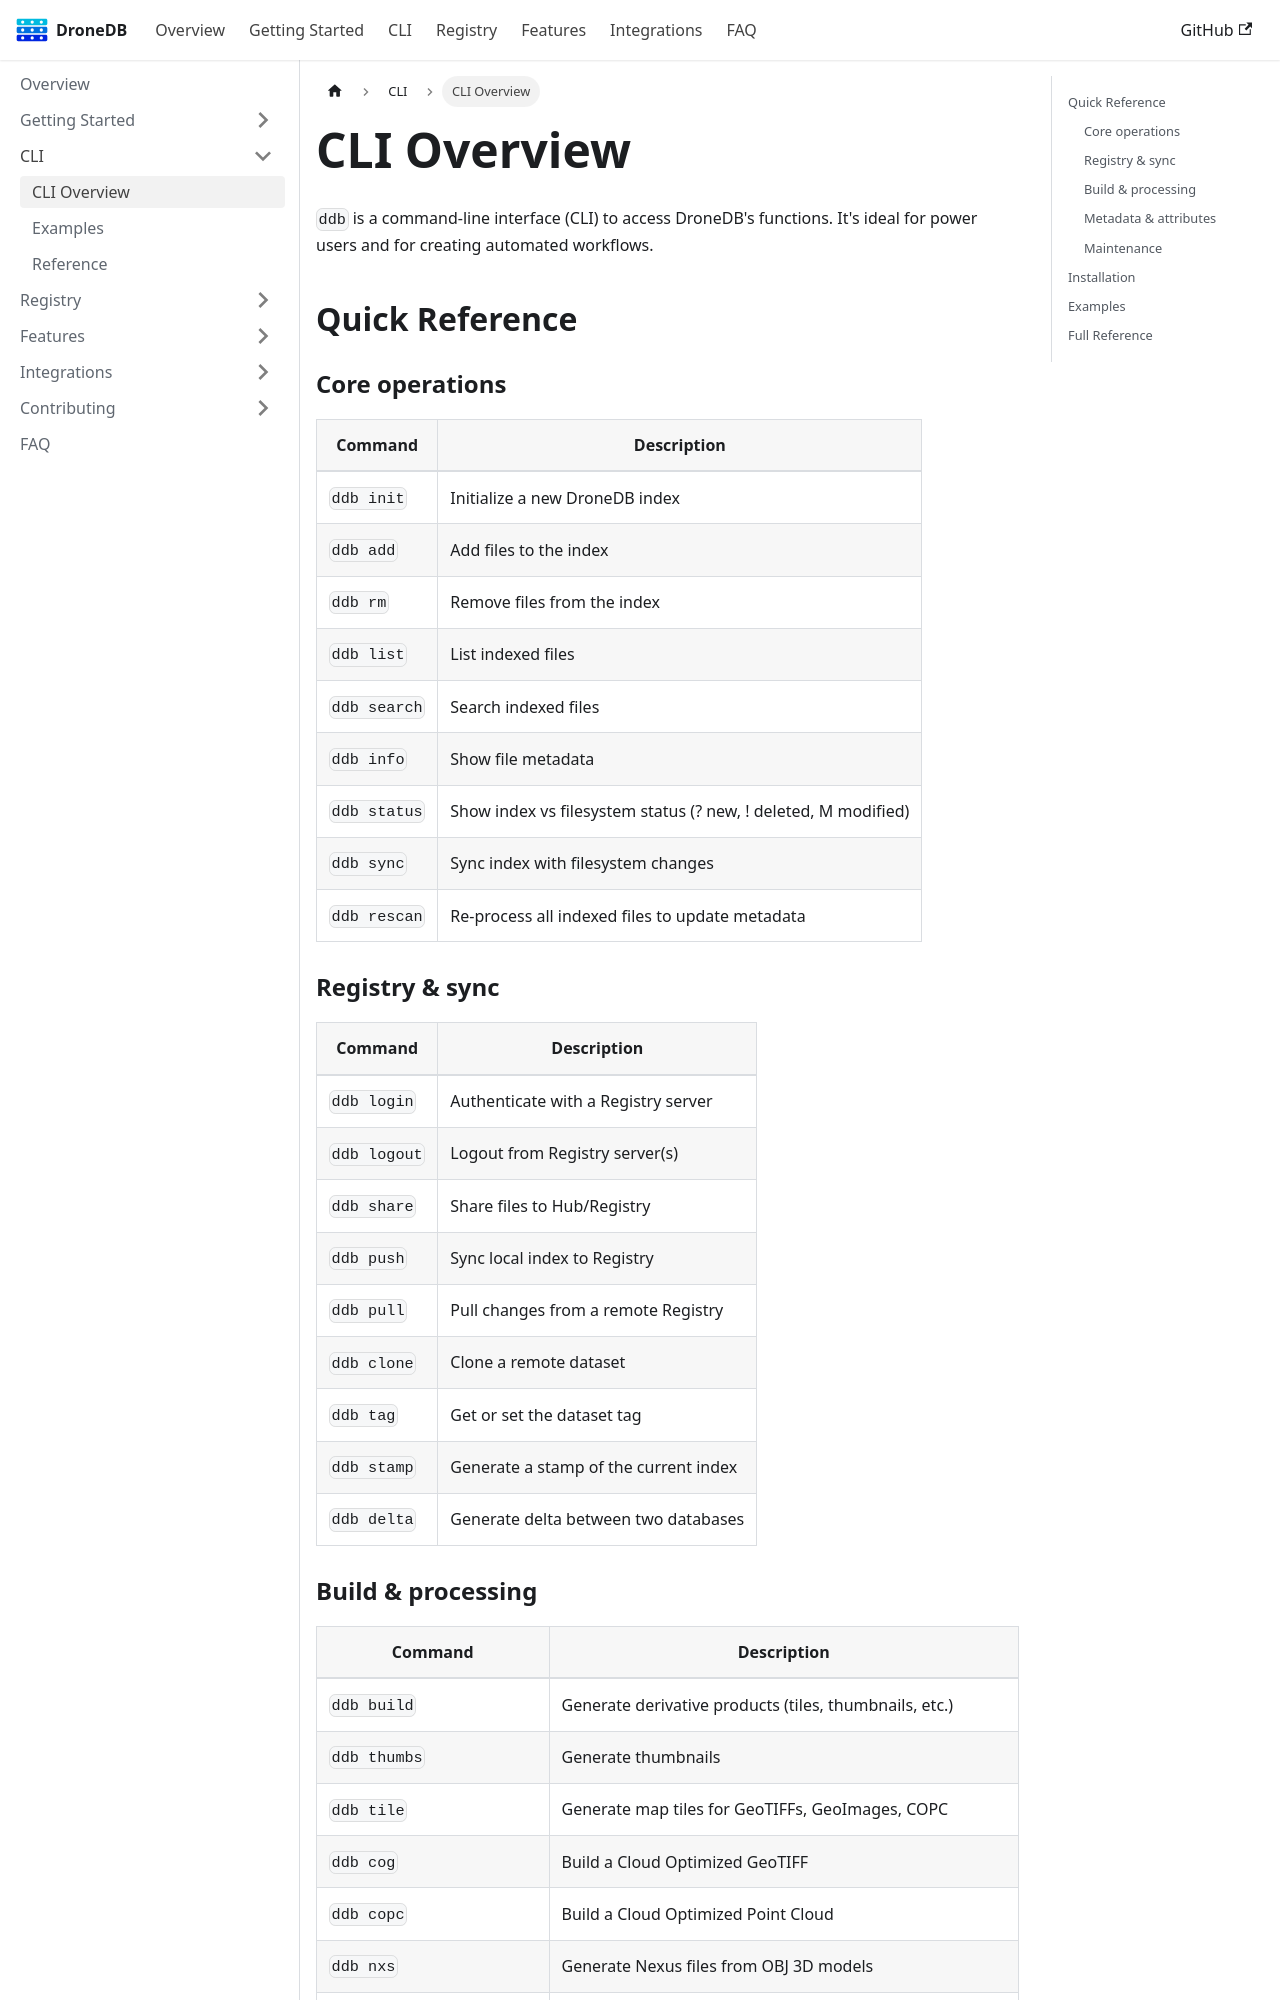

repository: DroneDB/docs · page: docs/cli.html · generator: docusaurus

---
sidebar_position: 1
sidebar_label: CLI Overview
---

# CLI Overview

`ddb` is a command-line interface (CLI) to access DroneDB's functions. It's ideal for power users and for creating automated workflows.

## Quick Reference

### Core operations

| Command | Description |
|---------|-------------|
| `ddb init` | Initialize a new DroneDB index |
| `ddb add` | Add files to the index |
| `ddb rm` | Remove files from the index |
| `ddb list` | List indexed files |
| `ddb search` | Search indexed files |
| `ddb info` | Show file metadata |
| `ddb status` | Show index vs filesystem status (? new, ! deleted, M modified) |
| `ddb sync` | Sync index with filesystem changes |
| `ddb rescan` | Re-process all indexed files to update metadata |

### Registry & sync

| Command | Description |
|---------|-------------|
| `ddb login` | Authenticate with a Registry server |
| `ddb logout` | Logout from Registry server(s) |
| `ddb share` | Share files to Hub/Registry |
| `ddb push` | Sync local index to Registry |
| `ddb pull` | Pull changes from a remote Registry |
| `ddb clone` | Clone a remote dataset |
| `ddb tag` | Get or set the dataset tag |
| `ddb stamp` | Generate a stamp of the current index |
| `ddb delta` | Generate delta between two databases |
